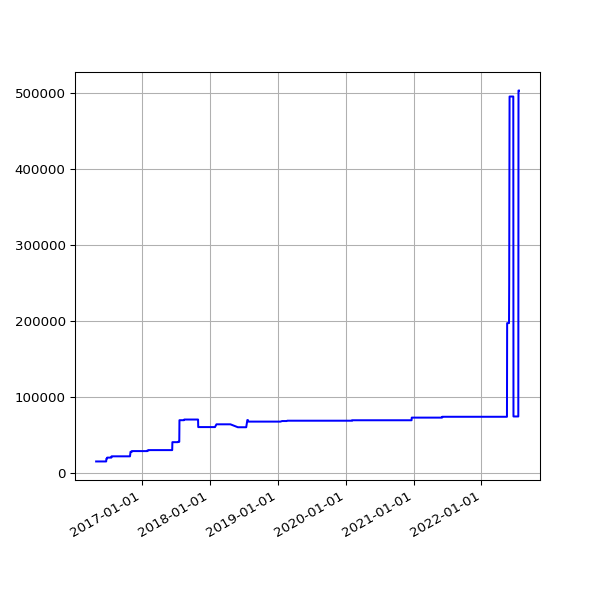

The data file committed next to this chart (first rows):
date, value
2016-04-30 02:21:55 +0100, 15132
2016-05-01 02:23:43 +0100, 15132
2016-05-02 02:59:07 +0100, 15132
2016-05-03 02:59:17 +0100, 15132
2016-05-04 02:52:33 +0100, 15132
2016-05-05 02:59:23 +0100, 15132
2016-05-07 02:38:06 +0100, 15132
2016-05-12 02:25:21 +0100, 15132
2016-05-14 02:26:31 +0100, 15132
2016-05-15 02:24:22 +0100, 15132
2016-05-20 02:24:25 +0100, 15132
2016-05-21 02:35:26 +0100, 15132
2016-05-22 02:40:10 +0100, 15132
2016-05-23 02:44:24 +0100, 15132
2016-05-24 02:38:17 +0100, 15132
2016-05-25 02:25:39 +0100, 15132
2016-05-27 03:44:21 +0100, 15132
2016-05-31 02:25:39 +0100, 15132
2016-06-01 02:30:55 +0100, 15132
2016-06-02 02:24:09 +0100, 15132
2016-06-03 02:26:48 +0100, 15132
2016-06-04 02:34:11 +0100, 15132
2016-06-05 02:26:27 +0100, 15132
2016-06-08 02:31:20 +0100, 15132
2016-06-09 02:28:28 +0100, 15132
2016-06-10 02:36:42 +0100, 15132
2016-06-11 02:26:58 +0100, 15132
2016-06-12 02:22:27 +0100, 15132
2016-06-13 02:18:13 +0100, 15132
2016-06-14 02:19:27 +0100, 15132
2016-06-15 02:28:29 +0100, 15132
2016-06-16 02:25:53 +0100, 15132
2016-06-17 02:22:12 +0100, 15132
2016-06-18 02:21:26 +0100, 15132
2016-06-19 02:21:23 +0100, 15132
2016-06-20 02:26:06 +0100, 15132
2016-06-21 02:31:02 +0100, 15132
2016-06-22 02:21:58 +0100, 15132
2016-06-23 02:21:47 +0100, 15132
2016-06-24 02:35:07 +0100, 18715
2016-06-25 02:58:43 +0100, 18715
2016-06-26 02:29:30 +0100, 18857
2016-06-27 02:37:26 +0100, 18817
2016-06-28 02:46:05 +0100, 20013
2016-06-29 02:35:11 +0100, 20199
2016-06-30 02:25:08 +0100, 20199
2016-07-01 02:22:14 +0100, 20199
2016-07-02 02:27:18 +0100, 20199
2016-07-03 02:21:16 +0100, 20199
2016-07-04 02:31:56 +0100, 20199
2016-07-05 02:23:39 +0100, 20199
2016-07-06 02:42:54 +0100, 20199
2016-07-07 02:23:52 +0100, 20199
2016-07-08 02:32:38 +0100, 20199
2016-07-09 02:23:55 +0100, 20199
2016-07-10 02:22:14 +0100, 20199
2016-07-11 02:22:40 +0100, 20199
2016-07-12 02:24:02 +0100, 20199
2016-07-13 02:36:30 +0100, 20199
2016-07-14 02:25:20 +0100, 20199
... 1,653 more rows
